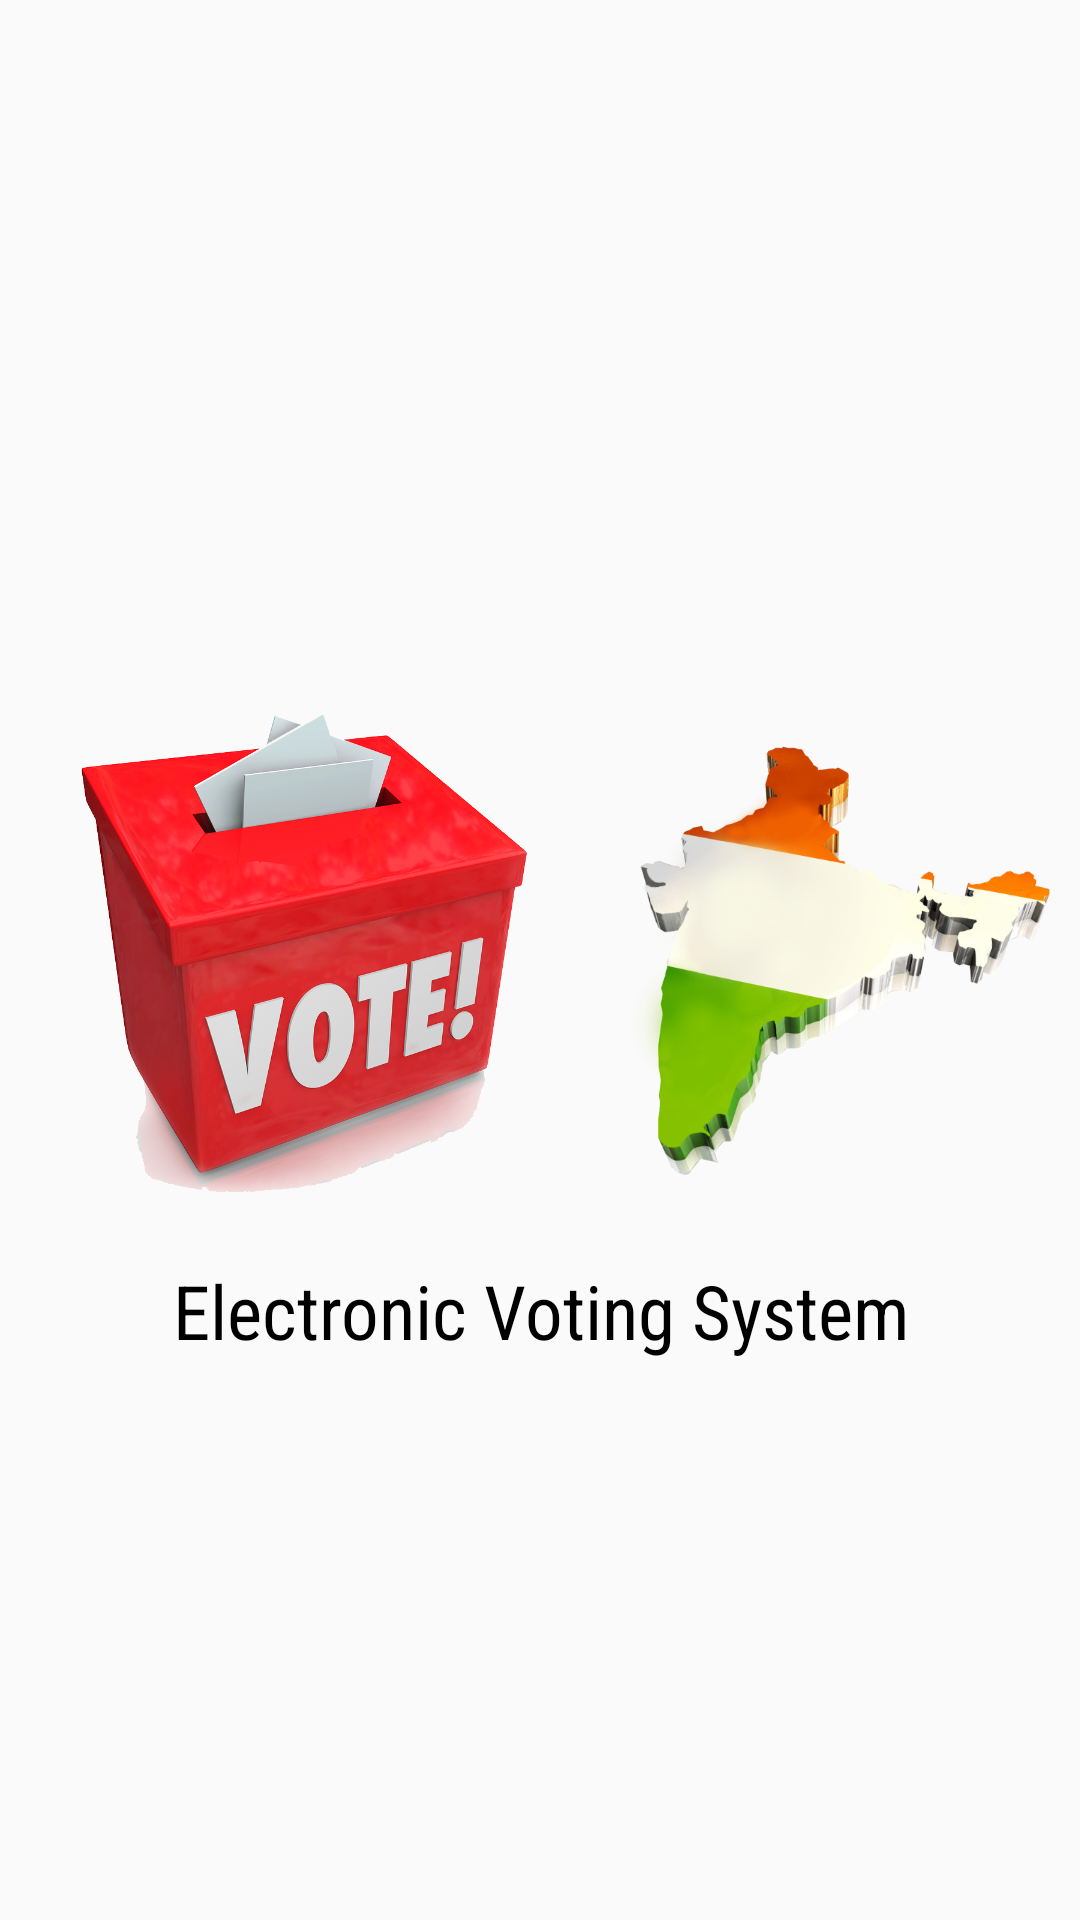

Produce the Android XML layout that renders to this screen, including the resource entries it uses.
<!-- AndroidManifest.xml: application theme AppTheme -->
<!-- res/layout/activity_splash.xml -->
<?xml version="1.0" encoding="utf-8"?>
<RelativeLayout xmlns:android="http://schemas.android.com/apk/res/android"
    xmlns:app="http://schemas.android.com/apk/res-auto"
    xmlns:tools="http://schemas.android.com/tools"
    android:layout_width="match_parent"
    android:layout_height="match_parent"
    tools:context=".SplashActivity">

    <ImageView
        android:id="@+id/vote_logo"
        android:layout_width="180dp"
        android:layout_height="180dp"
        android:layout_margin="10dp"
        android:src="@drawable/voterbox"
        android:layout_centerVertical="true"/>

    <ImageView
        android:id="@+id/logo"
        android:layout_toRightOf="@+id/vote_logo"
        android:layout_width="180dp"
        android:layout_height="180dp"
        android:layout_margin="10dp"
        android:src="@drawable/india"
        android:layout_centerVertical="true"/>

    <TextView
        android:id="@+id/app_title"
        android:layout_width="wrap_content"
        android:layout_height="wrap_content"
        android:text="Electronic Voting System"
        android:textAlignment="center"
        android:layout_centerHorizontal="true"
        android:layout_below="@+id/logo"
        android:textSize="25dp"
        android:textColor="@color/black"/>

</RelativeLayout>
<!-- resources referenced by this layout -->
<resources>
  <color name="black">#000000</color>
  <!-- drawable india: png bitmap (drawable, 222781 bytes) -->
  <!-- drawable voterbox: png bitmap (drawable, 541286 bytes) -->
  <style name="AppTheme" parent="Theme.AppCompat.Light.DarkActionBar">
          
          <item name="colorPrimary">@color/colorPrimary</item>
          <item name="colorPrimaryDark">@color/colorPrimaryDark</item>
          <item name="colorAccent">@color/colorAccent</item>
  
          
          <item name="colorSecondary">#2962FF</item>
          <item name="android:colorBackground">@color/background</item>
          <item name="colorError">#F44336</item>
  
          
          <item name="colorPrimaryVariant">#000000</item>
          <item name="colorOnPrimary">#FFFFFF</item>
          <item name="colorSecondaryVariant">#0039CB</item>
          <item name="colorOnSecondary">#FFFFFF</item>
          <item name="colorOnError">#FFFFFF</item>
          <item name="colorSurface">#FFFFFF</item>
          <item name="colorOnSurface">#212121</item>
          <item name="colorOnBackground">#212121</item>
          <item name="scrimBackground">@color/mtrl_scrim_color</item>
          <item name="textAppearanceHeadline1">@style/TextAppearance.MaterialComponents.Headline1</item>
          <item name="textAppearanceHeadline2">@style/TextAppearance.MaterialComponents.Headline2</item>
          <item name="textAppearanceHeadline3">@style/TextAppearance.MaterialComponents.Headline3</item>
          <item name="textAppearanceHeadline4">@style/TextAppearance.MaterialComponents.Headline4</item>
          <item name="textAppearanceHeadline5">@style/TextAppearance.MaterialComponents.Headline5</item>
          <item name="textAppearanceHeadline6">@style/TextAppearance.MaterialComponents.Headline6</item>
          <item name="textAppearanceSubtitle1">@style/TextAppearance.MaterialComponents.Subtitle1</item>
          <item name="textAppearanceSubtitle2">@style/TextAppearance.MaterialComponents.Subtitle2</item>
          <item name="textAppearanceBody1">@style/TextAppearance.MaterialComponents.Body1</item>
          <item name="textAppearanceBody2">@style/TextAppearance.MaterialComponents.Body2</item>
          <item name="textAppearanceCaption">@style/TextAppearance.MaterialComponents.Caption</item>
          <item name="textAppearanceButton">@style/TextAppearance.MaterialComponents.Button</item>
          <item name="textAppearanceOverline">@style/TextAppearance.MaterialComponents.Overline</item>
  
          <item name="fontFamily">sans-serif-condensed</item>
          <item name="android:fontFamily">sans-serif-condensed</item>
          <item name="android:actionBarStyle">@style/MyActionBar</item>
          <item name="android:actionBarTabTextStyle">@style/MyActionBarTabText</item>
  
          
          <item name="actionBarStyle">@style/MyActionBar</item>
          <item name="actionBarTabTextStyle">@style/MyActionBarTabText</item>
      </style>
  <color name="colorPrimary">#008577</color>
  <color name="colorPrimaryDark">#00574B</color>
  <color name="colorAccent">#D81B60</color>
  <color name="background">#FAFAFA</color>
  <style name="MyActionBar" parent="@style/Widget.AppCompat.Light.ActionBar.Solid.Inverse">
          <item name="android:background">@color/light_green</item>
          <item name="android:titleTextStyle">@style/MyActionBar.TitleTextStyle</item>
  
          
          <item name="background">@color/light_green</item>
          <item name="titleTextStyle">@style/MyActionBar.TitleTextStyle</item>
      </style>
  <style name="MyActionBarTabText" parent="@style/Widget.AppCompat.ActionBar.TabText">
          <item name="android:textColor">@color/white</item>
      </style>
  <color name="light_green">#00C700</color>
  <style name="MyActionBar.TitleTextStyle" parent="@style/TextAppearance.AppCompat.Widget.ActionBar.Title">
          <item name="android:textColor">@color/white</item>
      </style>
  <color name="white">#FFFFFF</color>
</resources>
